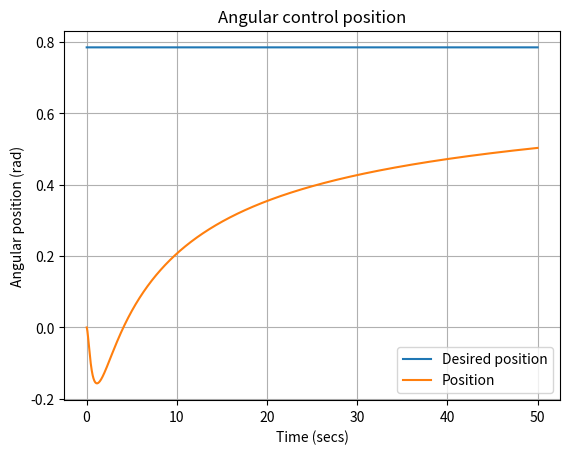
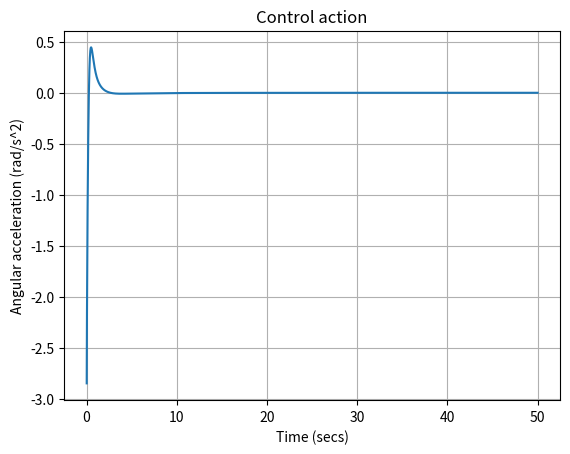
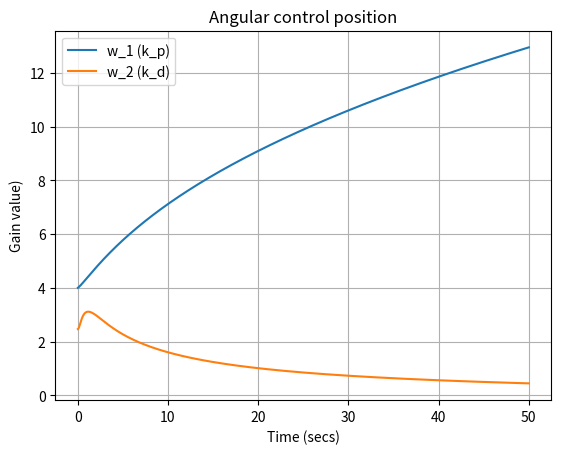

Here is the Python script that generated these plots, in order:
import numpy as np
import matplotlib.pyplot as plt
from math import pi,cos 

"""
    Adaptative PD controler for inverted pendulum
"""

"""
class Pendulum:
    def __init__(self,m,l,b) -> None:
        self.mass = m
        self.length = l
        self.friction = b
        self.gravity = 9.81

    def movePendulum(self) -> None:
        pass

"""

# desired position
th_des = pi/4

# neuron weights ( these will be the control gains kp, kd  respectively)
w_1 = 4.0
w_2 = 0.0

# Learning Factor
eta_1 = 0.001
eta_2 = 0.01

# error auxiliar
e_old = 0

# sampling time, seconds, number of iterations
t = 0.01
s = 50
n = int(s/t)

# initial position and velocity
th_i = 0
thd_i = 0

# pendulum parameters (mass, length, gravity, friction coefficient  respectively)
m = 0.5
l = 0.85
g = 9.81
B = 0.2

# for plotting
th_des_plot = np.zeros(n)
th_i_plot = np.zeros(n)
ctrl_plot = np.zeros(n)  
gain_plot =  np.zeros((2,n))  


for i in range(0,n):
    e = th_des - th_i

    x_1 = e #P
    x_2 = (e - e_old)/t #D

    e_old = e

    # control action
    u = x_1*w_1 + x_2*w_2

    #System
    thdd_i = u/(m*l**2) - (g/l)*cos(th_i) - B/(m*l**2)*thd_i
    thd_i = thd_i + thdd_i*t
    th_i = th_i + thd_i*t + 0.5*thdd_i*t**2

    # Update weights 
    w_1 = w_1 + eta_1*u*x_1
    w_2 = w_2 + eta_2*u*x_2

    if w_1 < 0:
        w1 = 0
    if w_2 < 0:
        w2 = 0

    th_des_plot[i] = th_des
    th_i_plot[i] = th_i
    ctrl_plot[i] = thdd_i
    gain_plot[0,i] = w_1
    gain_plot[1,i] = w_2

t_plot = np.arange(t,s+t,t)

plt.figure()
plt.grid(True)
plt.plot(t_plot,th_des_plot,label = 'Desired position')
plt.plot(t_plot,th_i_plot, label = 'Position')
plt.title("Angular control position")
plt.xlabel("Time (secs)")
plt.ylabel("Angular position (rad)")
plt.legend()

plt.figure()
plt.grid(True)
plt.plot(t_plot,ctrl_plot)
plt.title("Control action")
plt.xlabel("Time (secs)")
plt.ylabel("Angular acceleration (rad/s^2)")

plt.figure()
plt.grid(True)
plt.plot(t_plot,gain_plot[0,:], label='w_1 (k_p)')
plt.plot(t_plot,gain_plot[1,:], label='w_2 (k_d)')
plt.title("Angular control position")
plt.xlabel("Time (secs)")
plt.ylabel("Gain value)")
plt.legend()

plt.show()




